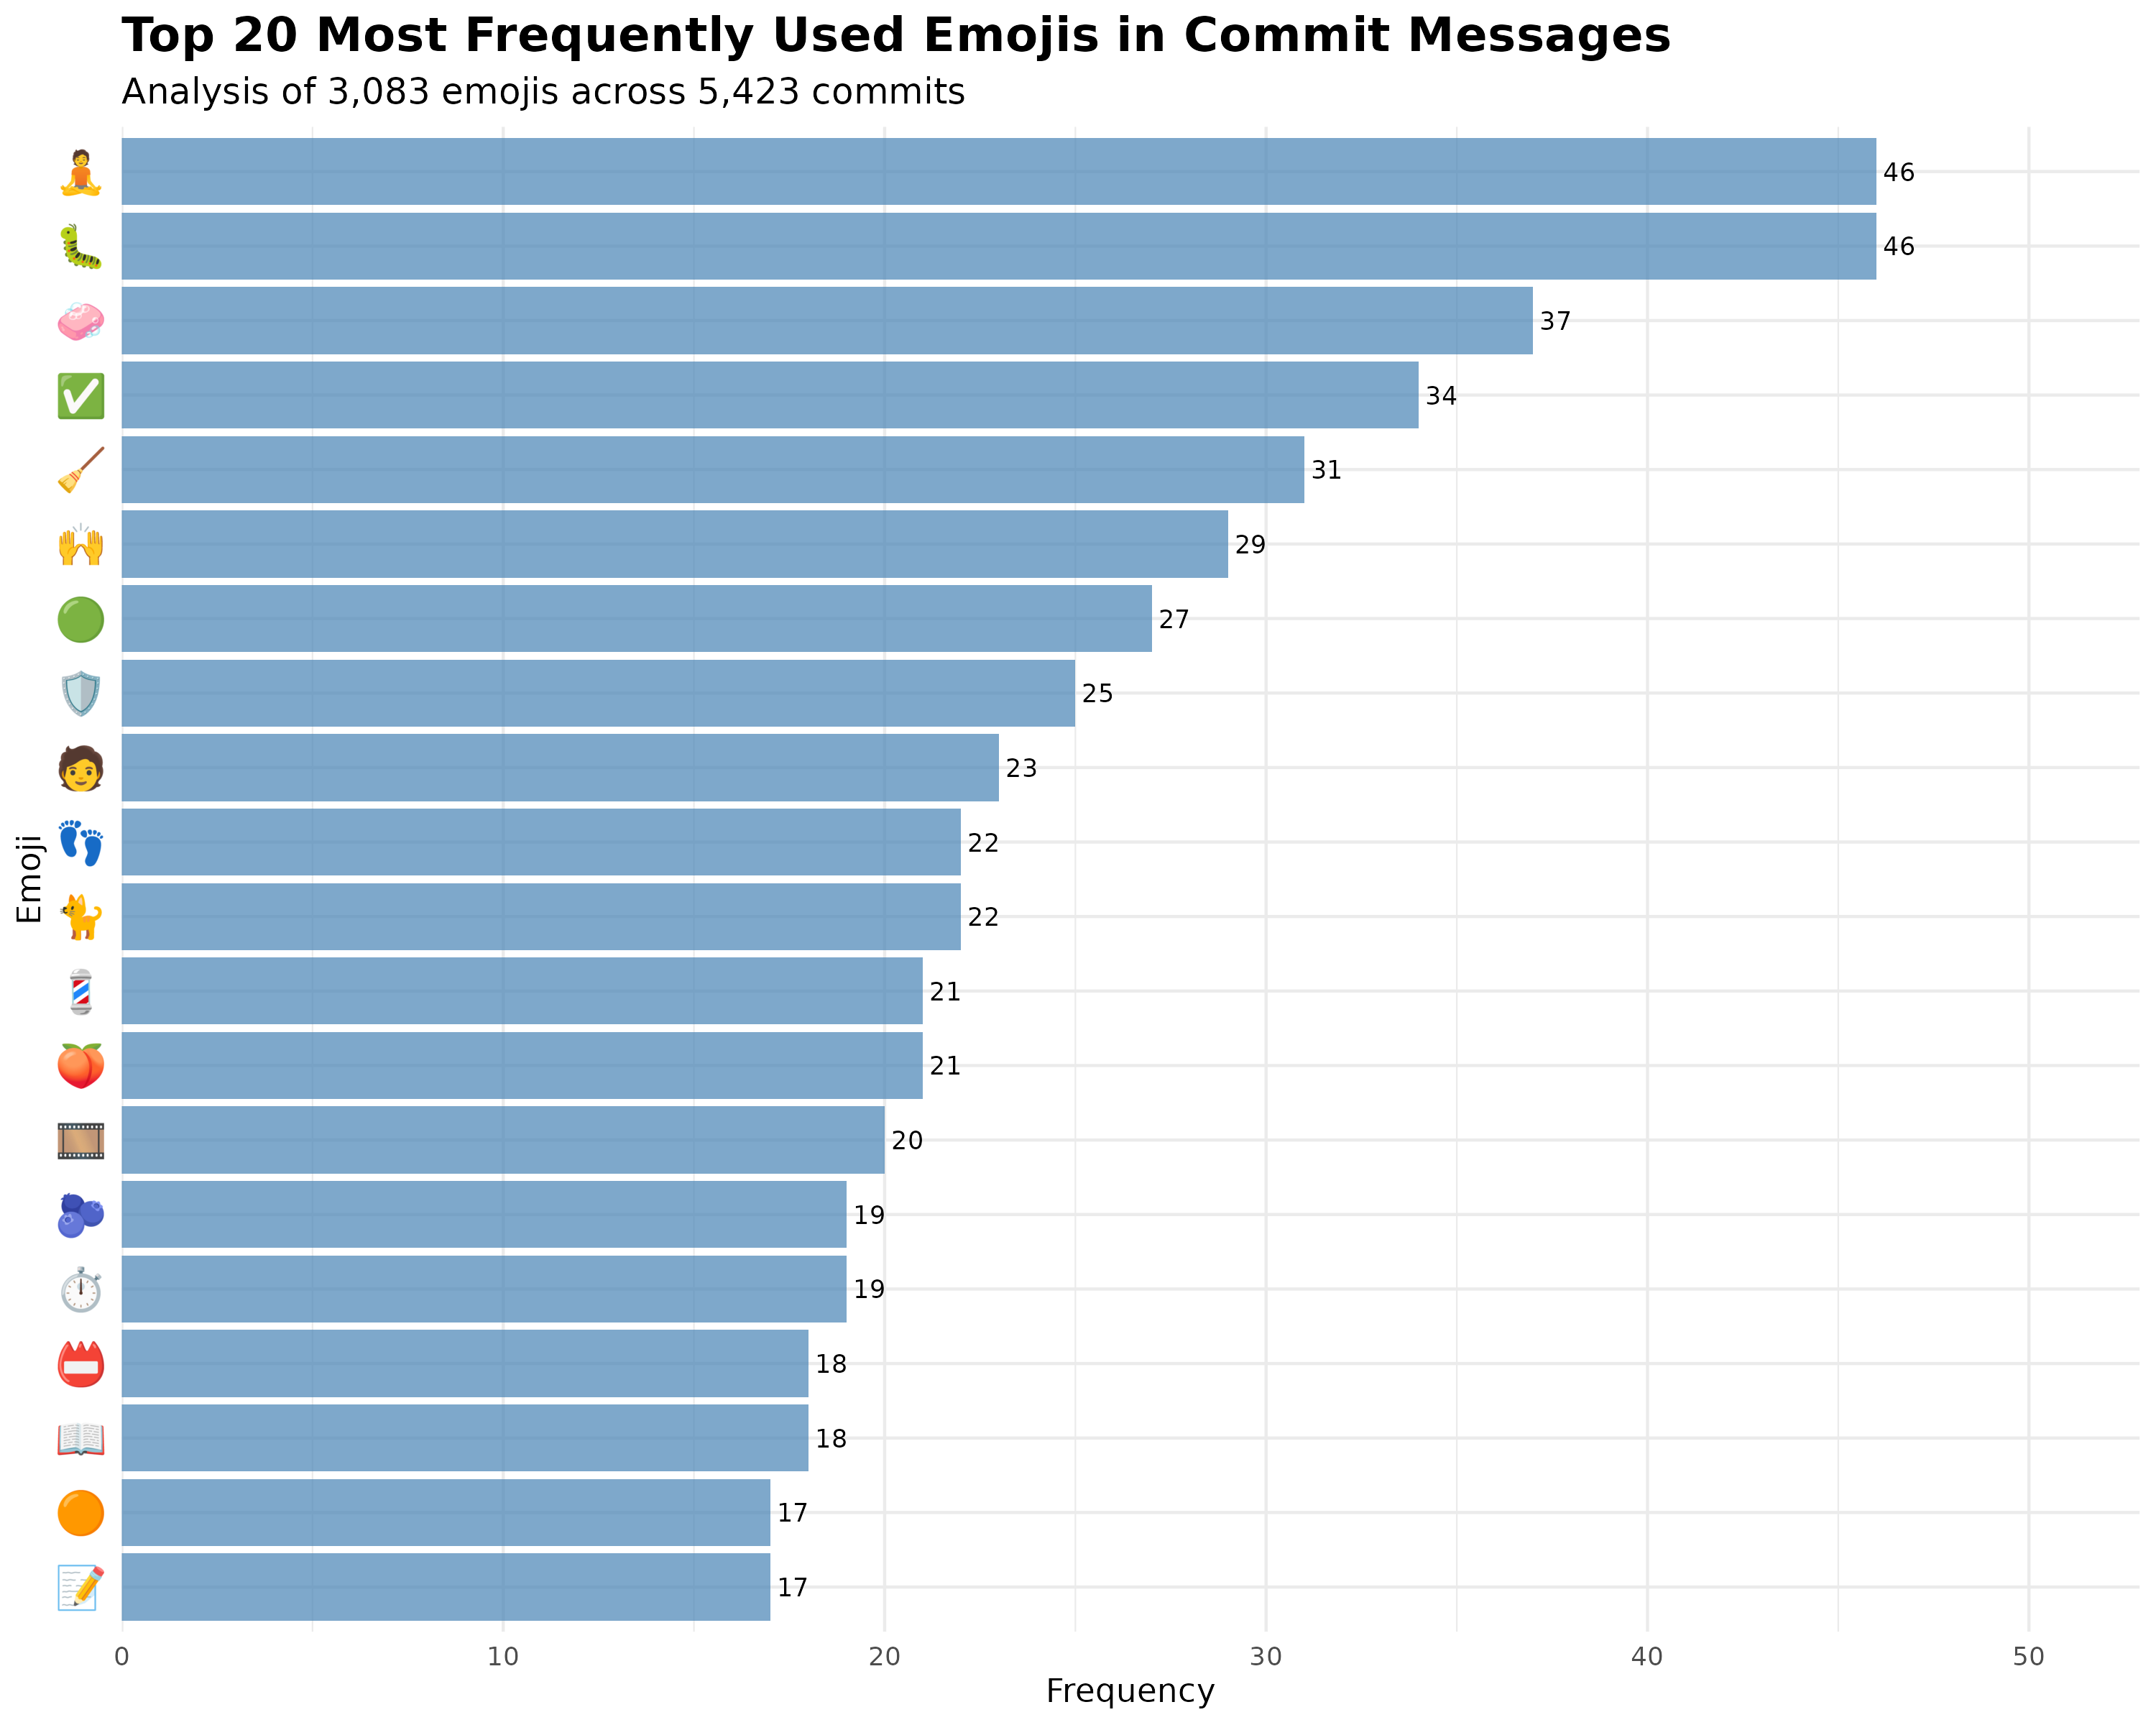

Source data for this figure (header and first rows):
emojis, n, percentage, rank, cumulative_pct
🐛, 46, 1.492, 1, 1.492
🧘, 46, 1.492, 2, 2.984
🧼, 37, 1.2, 3, 4.184
✅, 34, 1.103, 4, 5.287
🧹, 31, 1.006, 5, 6.293
🙌, 29, 0.9406, 6, 7.233
🟢, 27, 0.8758, 7, 8.109
🛡, 25, 0.8109, 8, 8.92
🧑, 23, 0.746, 9, 9.666
🐈, 22, 0.7136, 10, 10.38
👣, 22, 0.7136, 11, 11.09
🍑, 21, 0.6812, 12, 11.77
💈, 21, 0.6812, 13, 12.46
🎞, 20, 0.6487, 14, 13.1
⏱, 19, 0.6163, 15, 13.72
🫐, 19, 0.6163, 16, 14.34
📖, 18, 0.5838, 17, 14.92
📛, 18, 0.5838, 18, 15.5
📝, 17, 0.5514, 19, 16.06
🟠, 17, 0.5514, 20, 16.61
📚, 16, 0.519, 21, 17.13
🔧, 16, 0.519, 22, 17.65
🤖, 16, 0.519, 23, 18.16
🔦, 15, 0.4865, 24, 18.65
🙈, 15, 0.4865, 25, 19.14
🧰, 15, 0.4865, 26, 19.62
👓, 14, 0.4541, 27, 20.08
📊, 14, 0.4541, 28, 20.53
🎨, 13, 0.4217, 29, 20.95
📋, 13, 0.4217, 30, 21.38
🔢, 13, 0.4217, 31, 21.8
🖼, 13, 0.4217, 32, 22.22
🛠, 13, 0.4217, 33, 22.64
🟧, 13, 0.4217, 34, 23.06
🦩, 13, 0.4217, 35, 23.48
🌀, 12, 0.3892, 36, 23.87
🐚, 12, 0.3892, 37, 24.26
👔, 12, 0.3892, 38, 24.65
📃, 12, 0.3892, 39, 25.04
📐, 12, 0.3892, 40, 25.43
🙊, 12, 0.3892, 41, 25.82
🚚, 12, 0.3892, 42, 26.21
🚜, 12, 0.3892, 43, 26.6
🛝, 12, 0.3892, 44, 26.99
🧮, 12, 0.3892, 45, 27.38
⚠, 11, 0.3568, 46, 27.73
📄, 11, 0.3568, 47, 28.09
📌, 11, 0.3568, 48, 28.45
🔶, 11, 0.3568, 49, 28.8
🙉, 11, 0.3568, 50, 29.16
🧟, 11, 0.3568, 51, 29.52
✏, 10, 0.3244, 52, 29.84
🌈, 10, 0.3244, 53, 30.17
🍯, 10, 0.3244, 54, 30.49
🎬, 10, 0.3244, 55, 30.81
📓, 10, 0.3244, 56, 31.14
🔁, 10, 0.3244, 57, 31.46
🚣, 10, 0.3244, 58, 31.79
🦾, 10, 0.3244, 59, 32.11
♻, 9, 0.2919, 60, 32.4
... 681 more rows
